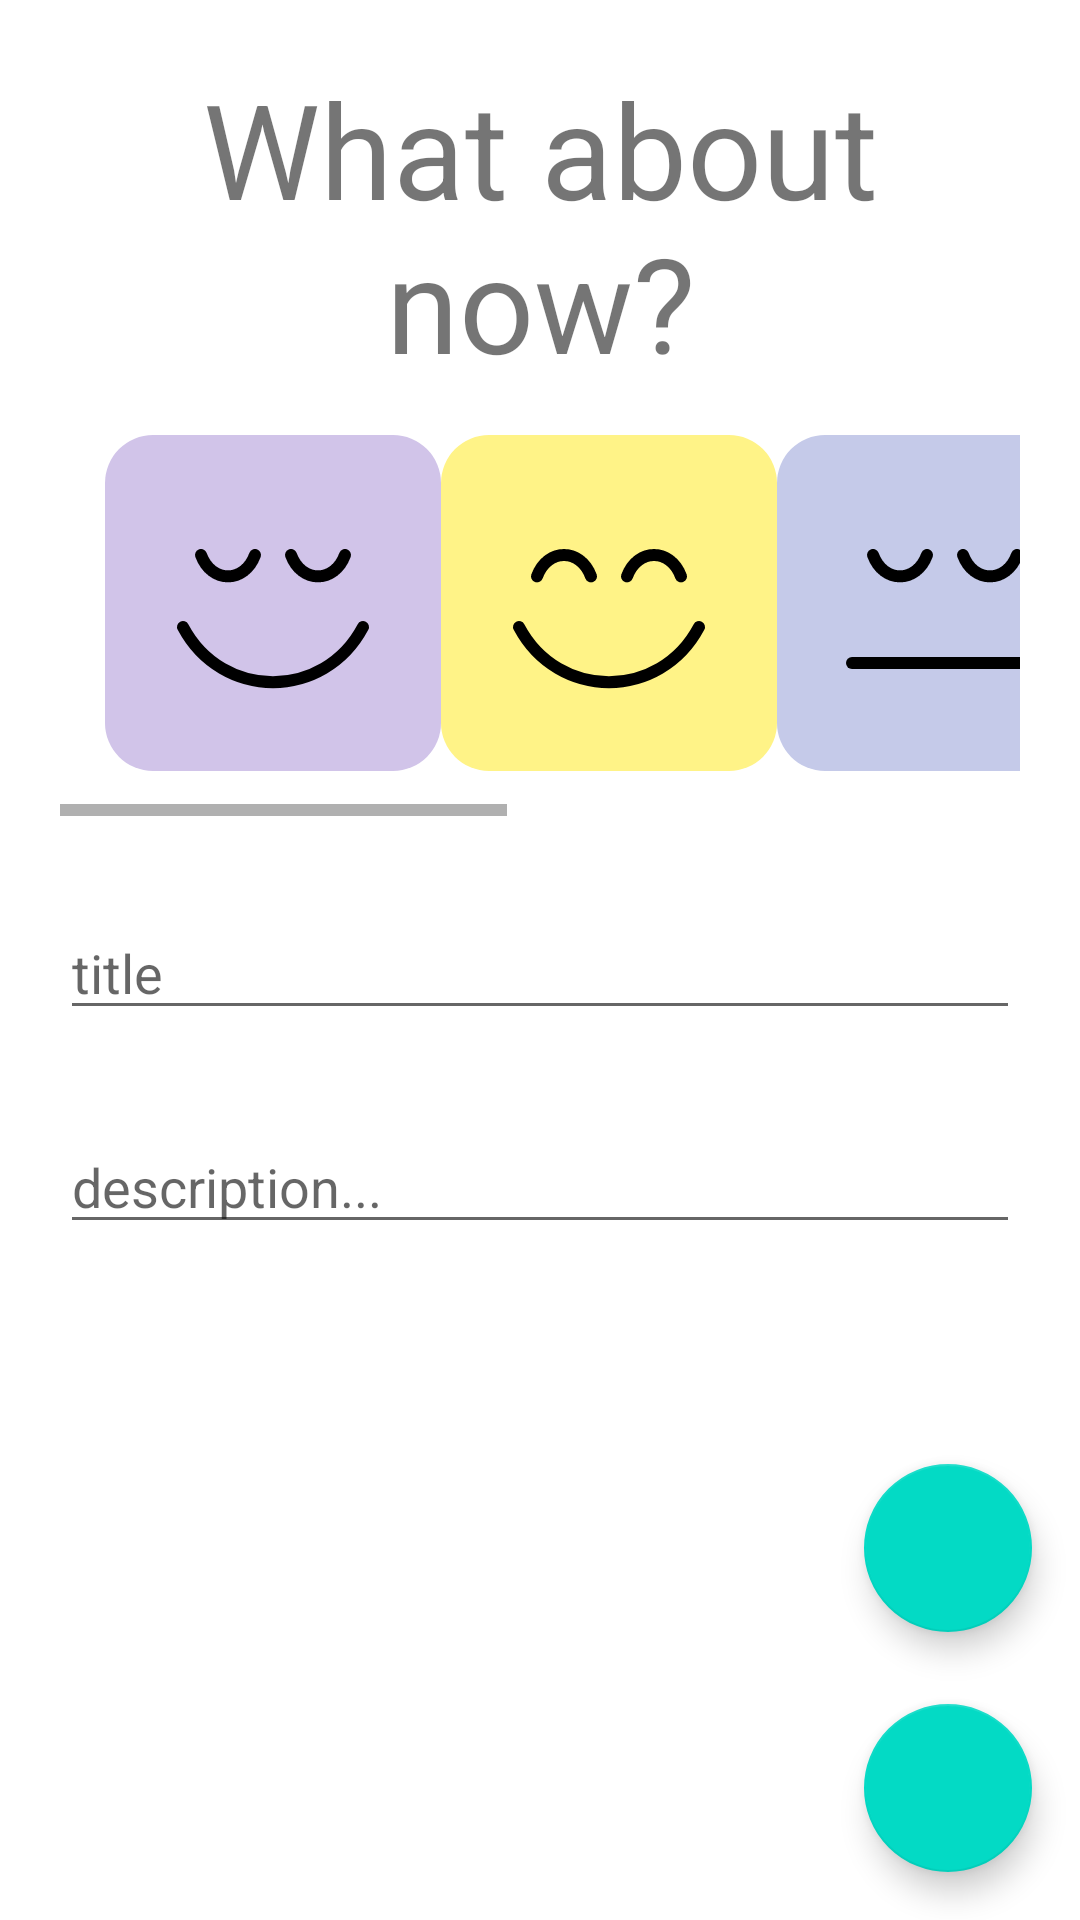

Reconstruct the res/layout file that produces this screen, plus the resources it refers to.
<!-- AndroidManifest.xml: application theme Theme.Moods -->
<!-- res/layout/fragment_update_note.xml -->
<?xml version="1.0" encoding="utf-8"?>
<FrameLayout
    xmlns:android="http://schemas.android.com/apk/res/android"
    xmlns:app="http://schemas.android.com/apk/res-auto"
    xmlns:tools="http://schemas.android.com/tools"
    android:layout_width="match_parent"
    android:layout_height="match_parent"
    tools:context=".CreateNoteFragment">

    

    

    

    <com.google.android.material.floatingactionbutton.FloatingActionButton
        android:id="@+id/fab_yes_1"
        android:layout_width="match_parent"
        android:layout_height="wrap_content"
        android:layout_gravity="end|bottom"
        android:layout_margin="16dp"
        android:clickable="true"
        android:src="@drawable/ic_baseline_check_24" />

    <com.google.android.material.floatingactionbutton.FloatingActionButton
        android:id="@+id/fab_no_1"
        android:layout_width="match_parent"
        android:layout_height="wrap_content"
        android:layout_gravity="end|bottom"
        android:layout_marginBottom="96dp"
        android:layout_marginEnd="16dp"
        android:clickable="true"
        android:src="@drawable/ic_baseline_delete_24" />


    <LinearLayout
        android:layout_width="match_parent"
        android:layout_height="match_parent"
        android:layout_margin="20dp"
        android:orientation="vertical">


        <TextView
            android:id="@+id/textView2"
            android:layout_width="match_parent"
            android:layout_height="wrap_content"
            android:gravity="top|center"
            android:text="What about now?"
            android:textSize="44sp" />

        <HorizontalScrollView
            android:layout_width="wrap_content"
            android:layout_height="wrap_content">

            <LinearLayout
                android:layout_width="wrap_content"
                android:layout_height="wrap_content"
                android:layout_margin="15dp"
                android:orientation="horizontal">


                <ImageView
                    android:id="@+id/imageView2"
                    android:layout_width="match_parent"
                    android:layout_height="wrap_content"
                    android:src="@drawable/ic_content_outline_false" />

                <ImageView
                    android:id="@+id/imageView3"
                    android:layout_width="match_parent"
                    android:layout_height="wrap_content"
                    android:src="@drawable/ic_happy_outline_false" />

                <ImageView
                    android:id="@+id/imageView6"
                    android:layout_width="match_parent"
                    android:layout_height="wrap_content"
                    android:src="@drawable/ic_neutral_outline_false" />

                <ImageView
                    android:id="@+id/imageView1"
                    android:layout_width="wrap_content"
                    android:layout_height="wrap_content"
                    android:src="@drawable/ic_anxious_outline_false" />

                <ImageView
                    android:id="@+id/imageView7"
                    android:layout_width="match_parent"
                    android:layout_height="wrap_content"
                    android:src="@drawable/ic_sad_outline_false" />

                <ImageView
                    android:id="@+id/imageView5"
                    android:layout_width="match_parent"
                    android:layout_height="wrap_content"
                    android:src="@drawable/ic_mad_outline_false" />

            </LinearLayout>
        </HorizontalScrollView>

        <EditText
            android:id="@+id/editTextTextPersonName"
            android:layout_width="match_parent"
            android:layout_height="wrap_content"
            android:layout_marginTop="30dp"
            android:ems="10"
            android:inputType="textPersonName"
            android:hint="title"
            android:text="" />

        <EditText
            android:id="@+id/editTextTextPersonName2"
            android:layout_width="match_parent"
            android:layout_height="wrap_content"
            android:layout_marginTop="30dp"
            android:ems="10"
            android:inputType="textPersonName"
            android:hint="description..."
            android:text="" />


    </LinearLayout>

</FrameLayout>
<!-- resources referenced by this layout -->
<resources>
  <!-- drawable ic_content_outline_false (drawable) -->
  <vector xmlns:android="http://schemas.android.com/apk/res/android"
      android:width="112dp"
      android:height="112dp"
      android:viewportWidth="112"
      android:viewportHeight="112">
    <path
        android:pathData="M16,0L96,0A16,16 0,0 1,112 16L112,96A16,16 0,0 1,96 112L16,112A16,16 0,0 1,0 96L0,16A16,16 0,0 1,16 0z"
        android:fillColor="#D1C4E9"/>
    <path
        android:pathData="M26,64C39,88.5 72.999,88.5 86,64"
        android:strokeWidth="4"
        android:fillColor="#00000000"
        android:strokeColor="#000000"
        android:strokeLineCap="round"/>
    <path
        android:pathData="M32,40C35.5,49.5 46.5,49.5 50,40"
        android:strokeWidth="4"
        android:fillColor="#00000000"
        android:strokeColor="#000000"
        android:strokeLineCap="round"/>
    <path
        android:pathData="M80,40C76.5,49.5 65.5,49.5 62,40"
        android:strokeWidth="4"
        android:fillColor="#00000000"
        android:strokeColor="#000000"
        android:strokeLineCap="round"/>
  </vector>
  <!-- drawable ic_neutral_outline_false (drawable) -->
  <vector xmlns:android="http://schemas.android.com/apk/res/android"
      android:width="112dp"
      android:height="112dp"
      android:viewportWidth="112"
      android:viewportHeight="112">
    <path
        android:pathData="M16,0L96,0A16,16 0,0 1,112 16L112,96A16,16 0,0 1,96 112L16,112A16,16 0,0 1,0 96L0,16A16,16 0,0 1,16 0z"
        android:fillColor="#C5CAE9"/>
    <path
        android:pathData="M32,40C35.5,49.5 46.5,49.5 50,40"
        android:strokeWidth="4"
        android:fillColor="#00000000"
        android:strokeColor="#000000"
        android:strokeLineCap="round"/>
    <path
        android:pathData="M80,40C76.5,49.5 65.5,49.5 62,40"
        android:strokeWidth="4"
        android:fillColor="#00000000"
        android:strokeColor="#000000"
        android:strokeLineCap="round"/>
    <path
        android:pathData="M25,76H86"
        android:strokeWidth="4"
        android:fillColor="#00000000"
        android:strokeColor="#000000"
        android:strokeLineCap="round"/>
  </vector>
  <!-- drawable ic_sad_outline_false (drawable) -->
  <vector xmlns:android="http://schemas.android.com/apk/res/android"
      android:width="112dp"
      android:height="112dp"
      android:viewportWidth="112"
      android:viewportHeight="112">
    <path
        android:pathData="M16,0L96,0A16,16 0,0 1,112 16L112,96A16,16 0,0 1,96 112L16,112A16,16 0,0 1,0 96L0,16A16,16 0,0 1,16 0z"
        android:fillColor="#BBDEFB"/>
    <path
        android:pathData="M26,82.375C39,57.875 72.999,57.875 86,82.375"
        android:strokeWidth="4"
        android:fillColor="#00000000"
        android:strokeColor="#000000"
        android:strokeLineCap="round"/>
    <path
        android:pathData="M32,40C35.5,49.5 46.5,49.5 50,40"
        android:strokeWidth="4"
        android:fillColor="#00000000"
        android:strokeColor="#000000"
        android:strokeLineCap="round"/>
    <path
        android:pathData="M80,40C76.5,49.5 65.5,49.5 62,40"
        android:strokeWidth="4"
        android:fillColor="#00000000"
        android:strokeColor="#000000"
        android:strokeLineCap="round"/>
  </vector>
  <style name="Theme.Moods" parent="Theme.MaterialComponents.DayNight.DarkActionBar">
          
          <item name="colorPrimary">@color/purple_500</item>
          <item name="colorPrimaryVariant">@color/purple_700</item>
          <item name="colorOnPrimary">@color/white</item>
          
          <item name="colorSecondary">@color/teal_200</item>
          <item name="colorSecondaryVariant">@color/teal_700</item>
          <item name="colorOnSecondary">@color/black</item>
          
          <item name="android:statusBarColor" tools:targetApi="l">?attr/colorPrimaryVariant</item>
          
      </style>
  <color name="purple_500">#FF6200EE</color>
  <color name="purple_700">#FF3700B3</color>
  <color name="white">#FFFFFFFF</color>
  <color name="teal_200">#FF03DAC5</color>
  <color name="teal_700">#FF018786</color>
  <color name="black">#FF000000</color>
</resources>
